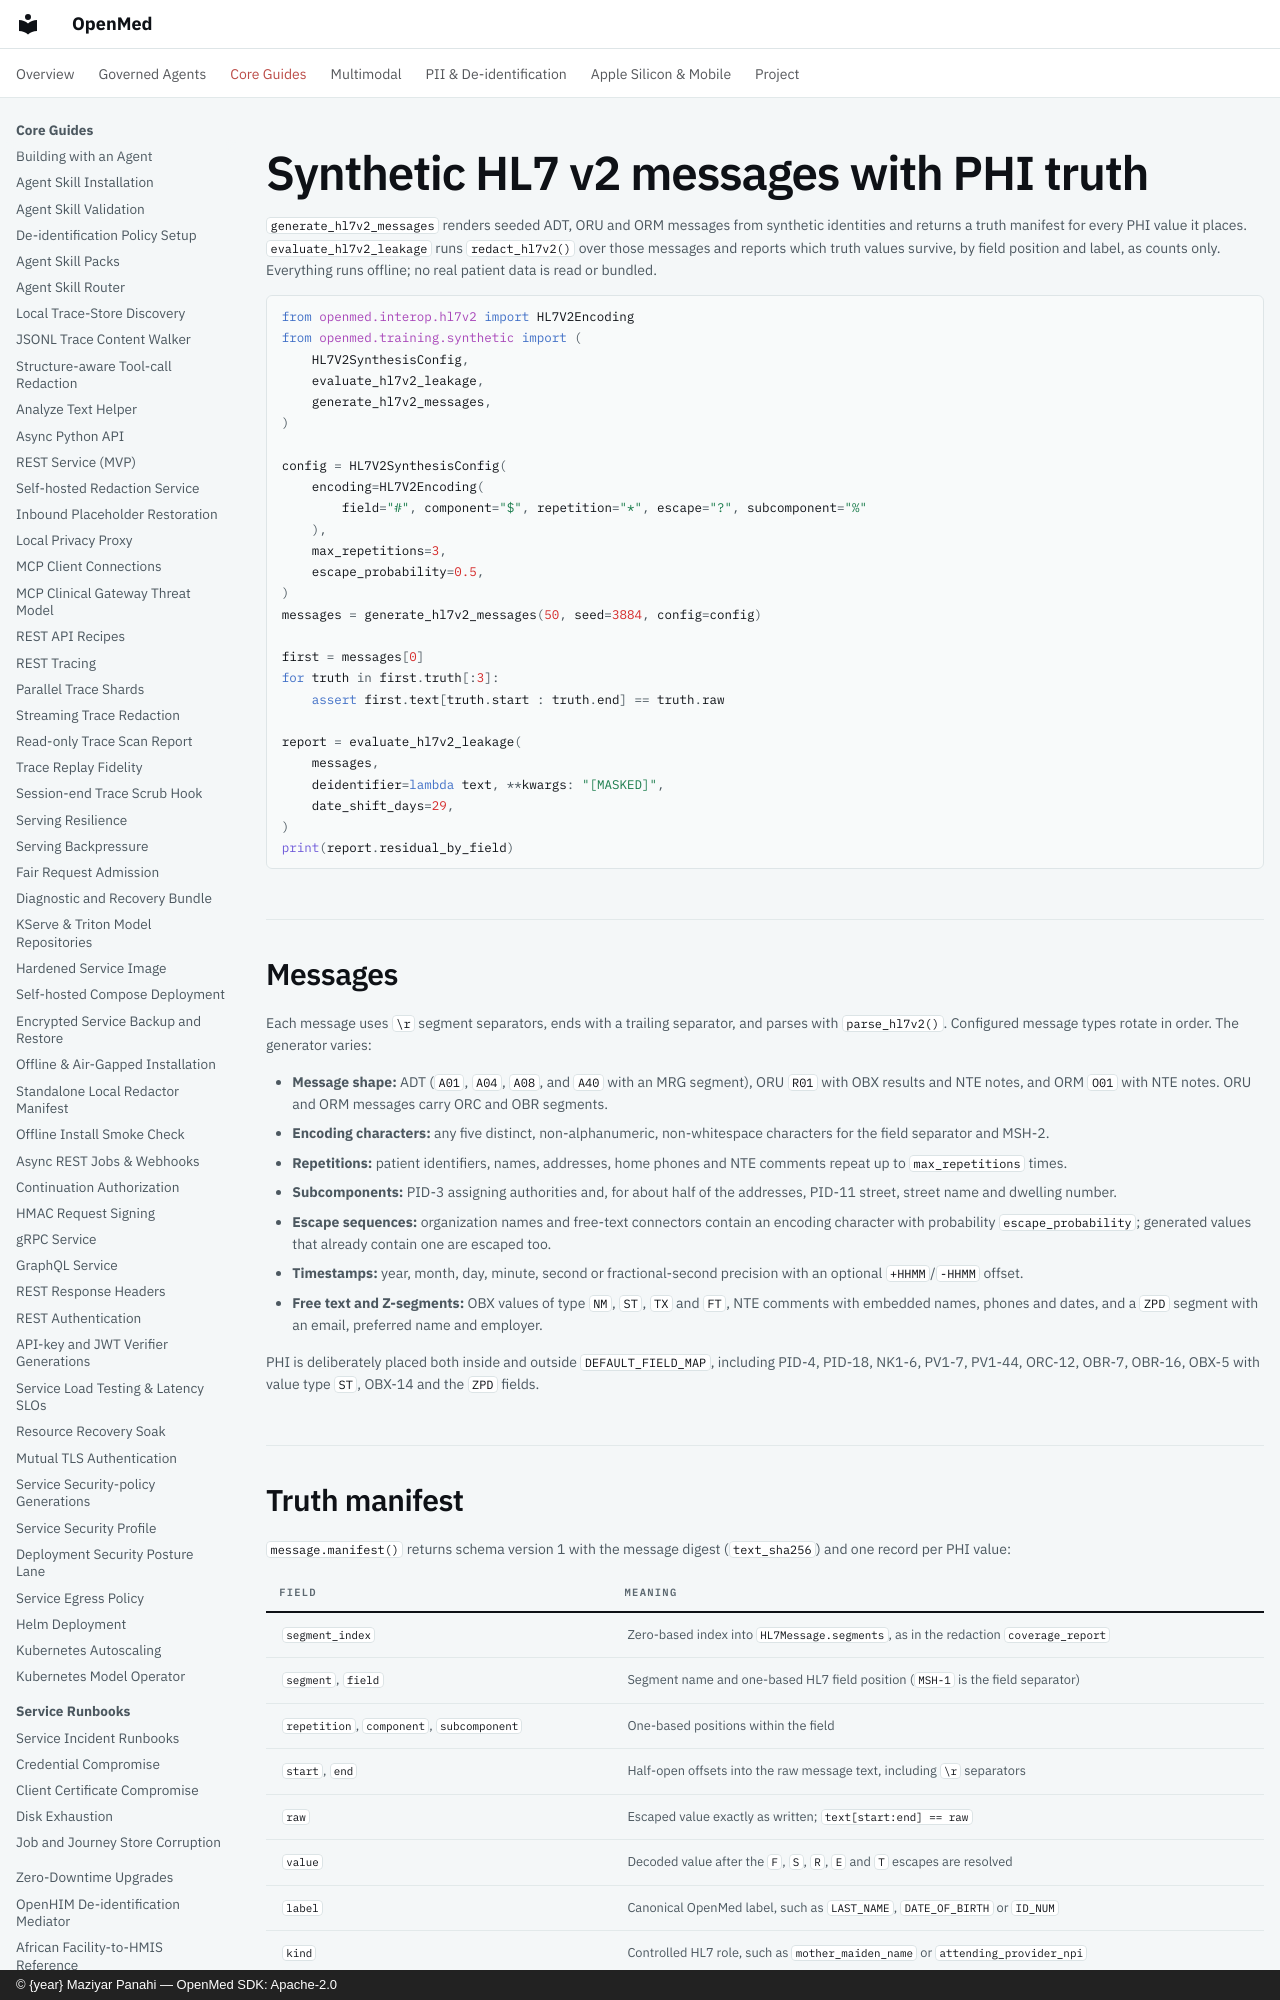

repository: maziyarpanahi/openmed · page: training/synthetic/hl7v2-messages/index.html · generator: mkdocs · copyright: © {year} Maziyar Panahi — OpenMed SDK: Apache-2.0

# Synthetic HL7 v2 messages with PHI truth

`generate_hl7v2_messages` renders seeded ADT, ORU and ORM messages from
synthetic identities and returns a truth manifest for every PHI value it
places. `evaluate_hl7v2_leakage` runs `redact_hl7v2()` over those messages
and reports which truth values survive, by field position and label, as
counts only. Everything runs offline; no real patient data is read or
bundled.

```python
from openmed.interop.hl7v2 import HL7V2Encoding
from openmed.training.synthetic import (
    HL7V2SynthesisConfig,
    evaluate_hl7v2_leakage,
    generate_hl7v2_messages,
)

config = HL7V2SynthesisConfig(
    encoding=HL7V2Encoding(
        field="#", component="$", repetition="*", escape="?", subcomponent="%"
    ),
    max_repetitions=3,
    escape_probability=0.5,
)
messages = generate_hl7v2_messages(50, seed=3884, config=config)

first = messages[0]
for truth in first.truth[:3]:
    assert first.text[truth.start : truth.end] == truth.raw

report = evaluate_hl7v2_leakage(
    messages,
    deidentifier=lambda text, **kwargs: "[MASKED]",
    date_shift_days=29,
)
print(report.residual_by_field)
```
